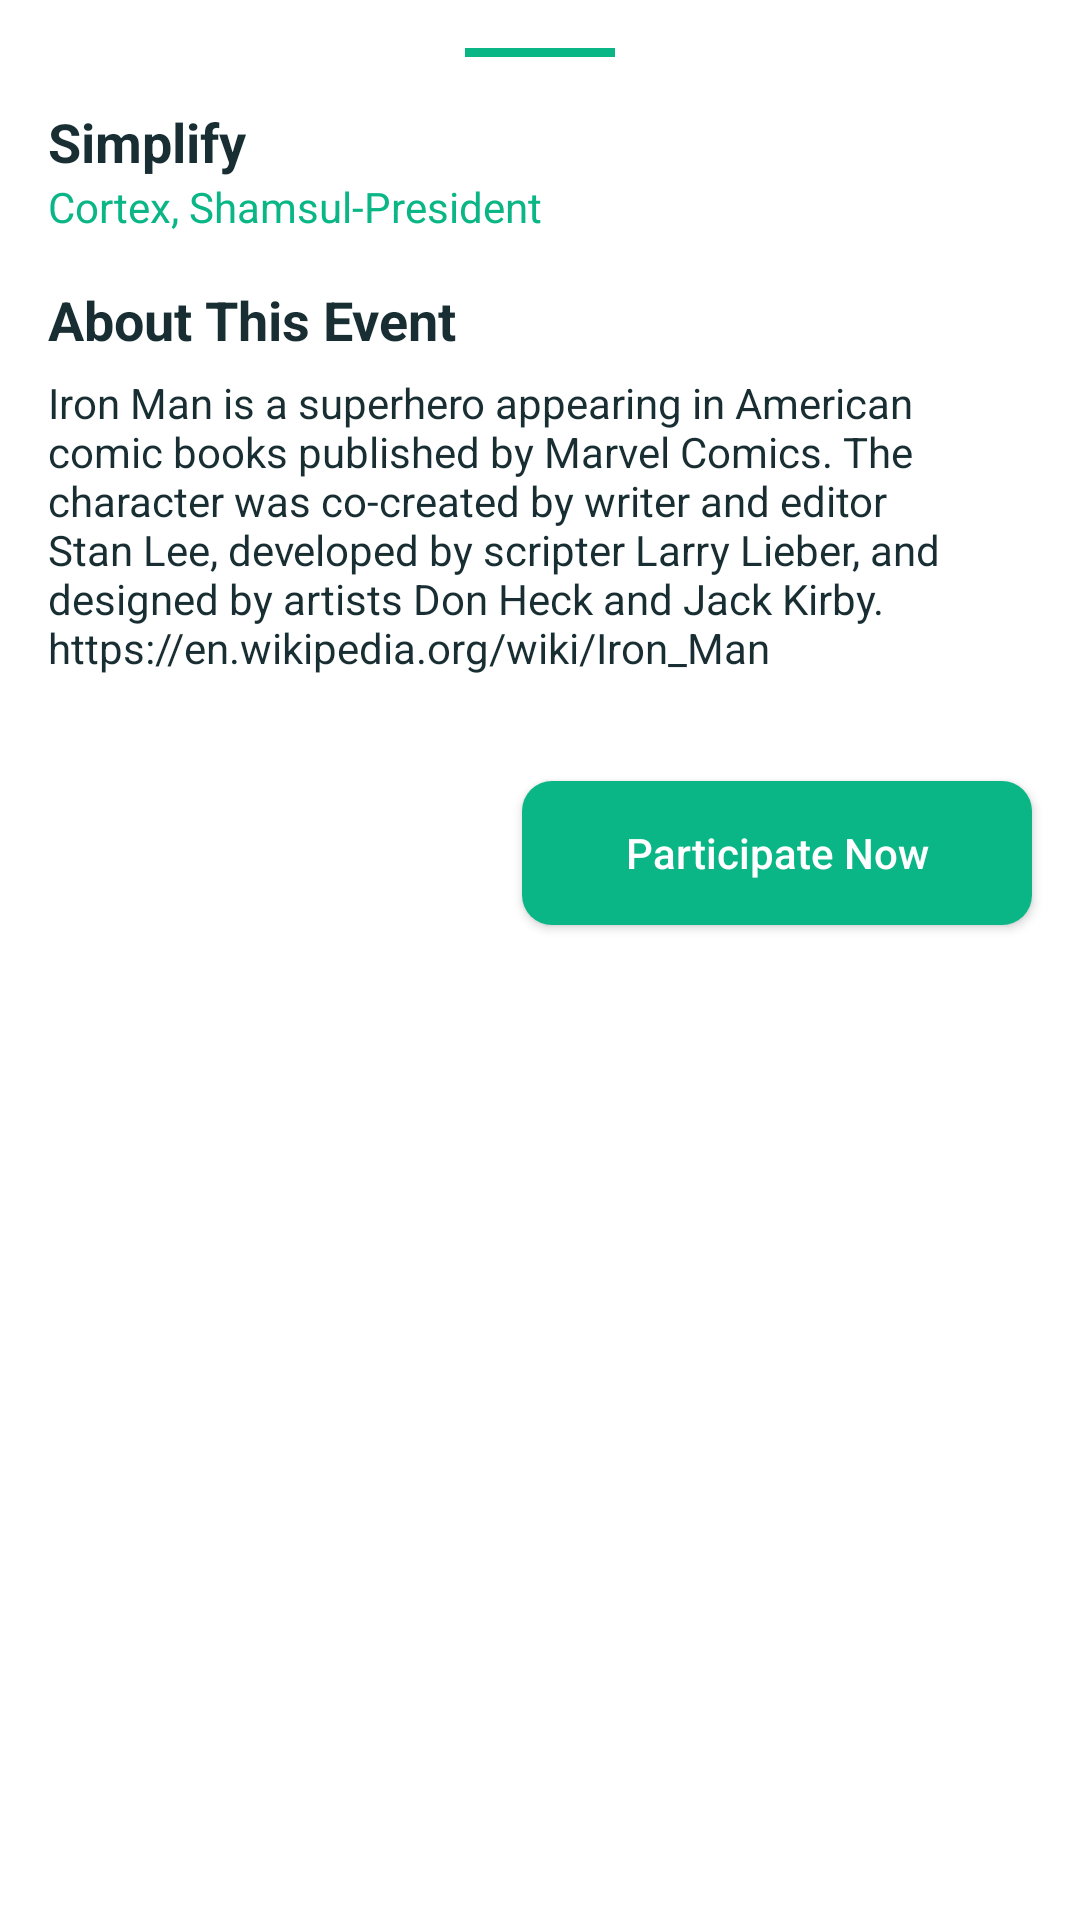

Reconstruct the res/layout file that produces this screen, plus the resources it refers to.
<!-- AndroidManifest.xml: application theme Theme.Simplify -->
<!-- res/layout/bottom_sheet.xml -->
<?xml version="1.0" encoding="utf-8"?>
<RelativeLayout xmlns:android="http://schemas.android.com/apk/res/android"
    android:layout_width="match_parent"
    xmlns:app="http://schemas.android.com/apk/res-auto"
    android:id="@+id/bottom_sheet_layout"
    app:layout_behavior="loc"
    app:behavior_hideable="true"
    android:background="@drawable/white_corner_curve"
    android:layout_height="350dp">

    <View
        android:id="@+id/view"
        android:layout_width="50dp"
        android:layout_height="3dp"
        android:layout_centerHorizontal="true"
        android:layout_marginTop="16dp"
        android:layout_marginBottom="10dp"
        android:background="@color/purple_200"/>

    <TextView
        android:id="@+id/eventName"
        android:layout_width="wrap_content"
        android:layout_height="wrap_content"
        android:layout_below="@id/view"
        android:layout_alignParentStart="true"
        android:layout_marginStart="16dp"
        android:layout_marginTop="6dp"
        android:text="@string/app_name"
        android:textColor="@color/purple_700"
        android:textSize="18sp"
        android:textStyle="bold" />

    <TextView
        android:id="@+id/publisherName"
        android:layout_width="wrap_content"
        android:layout_height="wrap_content"
        android:layout_below="@id/eventName"
        android:layout_alignParentStart="true"
        android:layout_marginStart="16dp"
        android:text="@string/cortex_shamsul_president"
        android:textColor="@color/purple_200" />

    <TextView
        android:layout_width="wrap_content"
        android:layout_height="wrap_content"
        android:text="@string/about_this_event"
        android:textColor="@color/purple_700"
        android:textStyle="bold"
        android:id="@+id/about"
        android:layout_alignParentStart="true"
        android:layout_marginStart="16dp"
        android:layout_below="@id/publisherName"
        android:layout_marginTop="16dp"
        android:textSize="18sp"/>


    <TextView
        android:id="@+id/longDesc"
        android:layout_width="match_parent"
        android:layout_height="wrap_content"
        android:layout_below="@id/about"
        android:layout_marginStart="16dp"
        android:layout_marginTop="6dp"
        android:layout_marginEnd="16dp"
        android:text="@string/poem"
        android:textColor="@color/purple_700" />

    <TextView
        android:id="@+id/payLink"
        android:layout_width="match_parent"
        android:layout_height="wrap_content"
        android:layout_below="@id/longDesc"
        android:layout_marginStart="16dp"
        android:layout_marginEnd="16dp"
        android:layout_marginBottom="16dp"
        android:textColor="@color/purple_200" />

    <Button
        android:id="@+id/btnApply"
        android:layout_width="170dp"
        android:layout_height="wrap_content"
        android:layout_below="@id/payLink"
        android:layout_alignParentEnd="true"
        android:layout_marginStart="16dp"
        android:layout_marginEnd="16dp"
        android:layout_marginBottom="20dp"
        android:background="@drawable/dashboard_background"
        android:text="@string/participate"
        android:textAllCaps="false"
        android:textColor="@color/white" />

    <ProgressBar
        android:id="@+id/progressDialog"
        android:layout_width="wrap_content"
        android:layout_height="wrap_content"
        android:layout_below="@id/payLink"
        android:visibility="gone"
        android:layout_marginStart="16dp"
        android:layout_marginBottom="20dp" />
</RelativeLayout>
<!-- resources referenced by this layout -->
<resources>
  <color name="purple_200">#0AB685</color>
  <color name="purple_700">#182E32</color>
  <color name="white">#FFFFFFFF</color>
  <!-- drawable dashboard_background (drawable) -->
  <shape xmlns:android="http://schemas.android.com/apk/res/android" android:shape="rectangle" >
      <solid android:color="@color/purple_200" />
      <corners android:radius="10dp"/>
  </shape>
  <!-- drawable white_corner_curve (drawable) -->
  <shape xmlns:android="http://schemas.android.com/apk/res/android" android:shape="rectangle" >
      <solid android:color="@color/white" />
  
      <corners android:topLeftRadius="36dp" android:topRightRadius="36dp"/>
  </shape>
  <string name="about_this_event">About This Event</string>
  <string name="app_name">Simplify</string>
  <string name="cortex_shamsul_president">Cortex, Shamsul-President</string>
  <string name="participate">Participate Now</string>
  <string name="poem">Iron Man is a superhero appearing in American comic books published by Marvel Comics. The character was co-created by writer and editor Stan Lee, developed by scripter Larry Lieber, and designed by artists Don Heck and Jack Kirby. <br> https://en.wikipedia.org/wiki/Iron_Man</br></string>
  <style name="Theme.Simplify" parent="Theme.MaterialComponents.DayNight.NoActionBar">
          
          <item name="colorPrimary">@color/purple_500</item>
          <item name="colorPrimaryVariant">@color/purple_700</item>
          <item name="colorOnPrimary">@color/white</item>
          
          <item name="colorSecondary">@color/teal_200</item>
          <item name="colorSecondaryVariant">@color/teal_700</item>
          <item name="colorOnSecondary">@color/white</item>
          
          <item name="android:statusBarColor" tools:targetApi="l">?attr/colorPrimaryVariant</item>
          
  
          <item name="android:windowActivityTransitions">true</item>
      </style>
  <color name="purple_500">#0AB685</color>
  <color name="teal_200">#0AB685</color>
  <color name="teal_700">#FF018786</color>
</resources>
